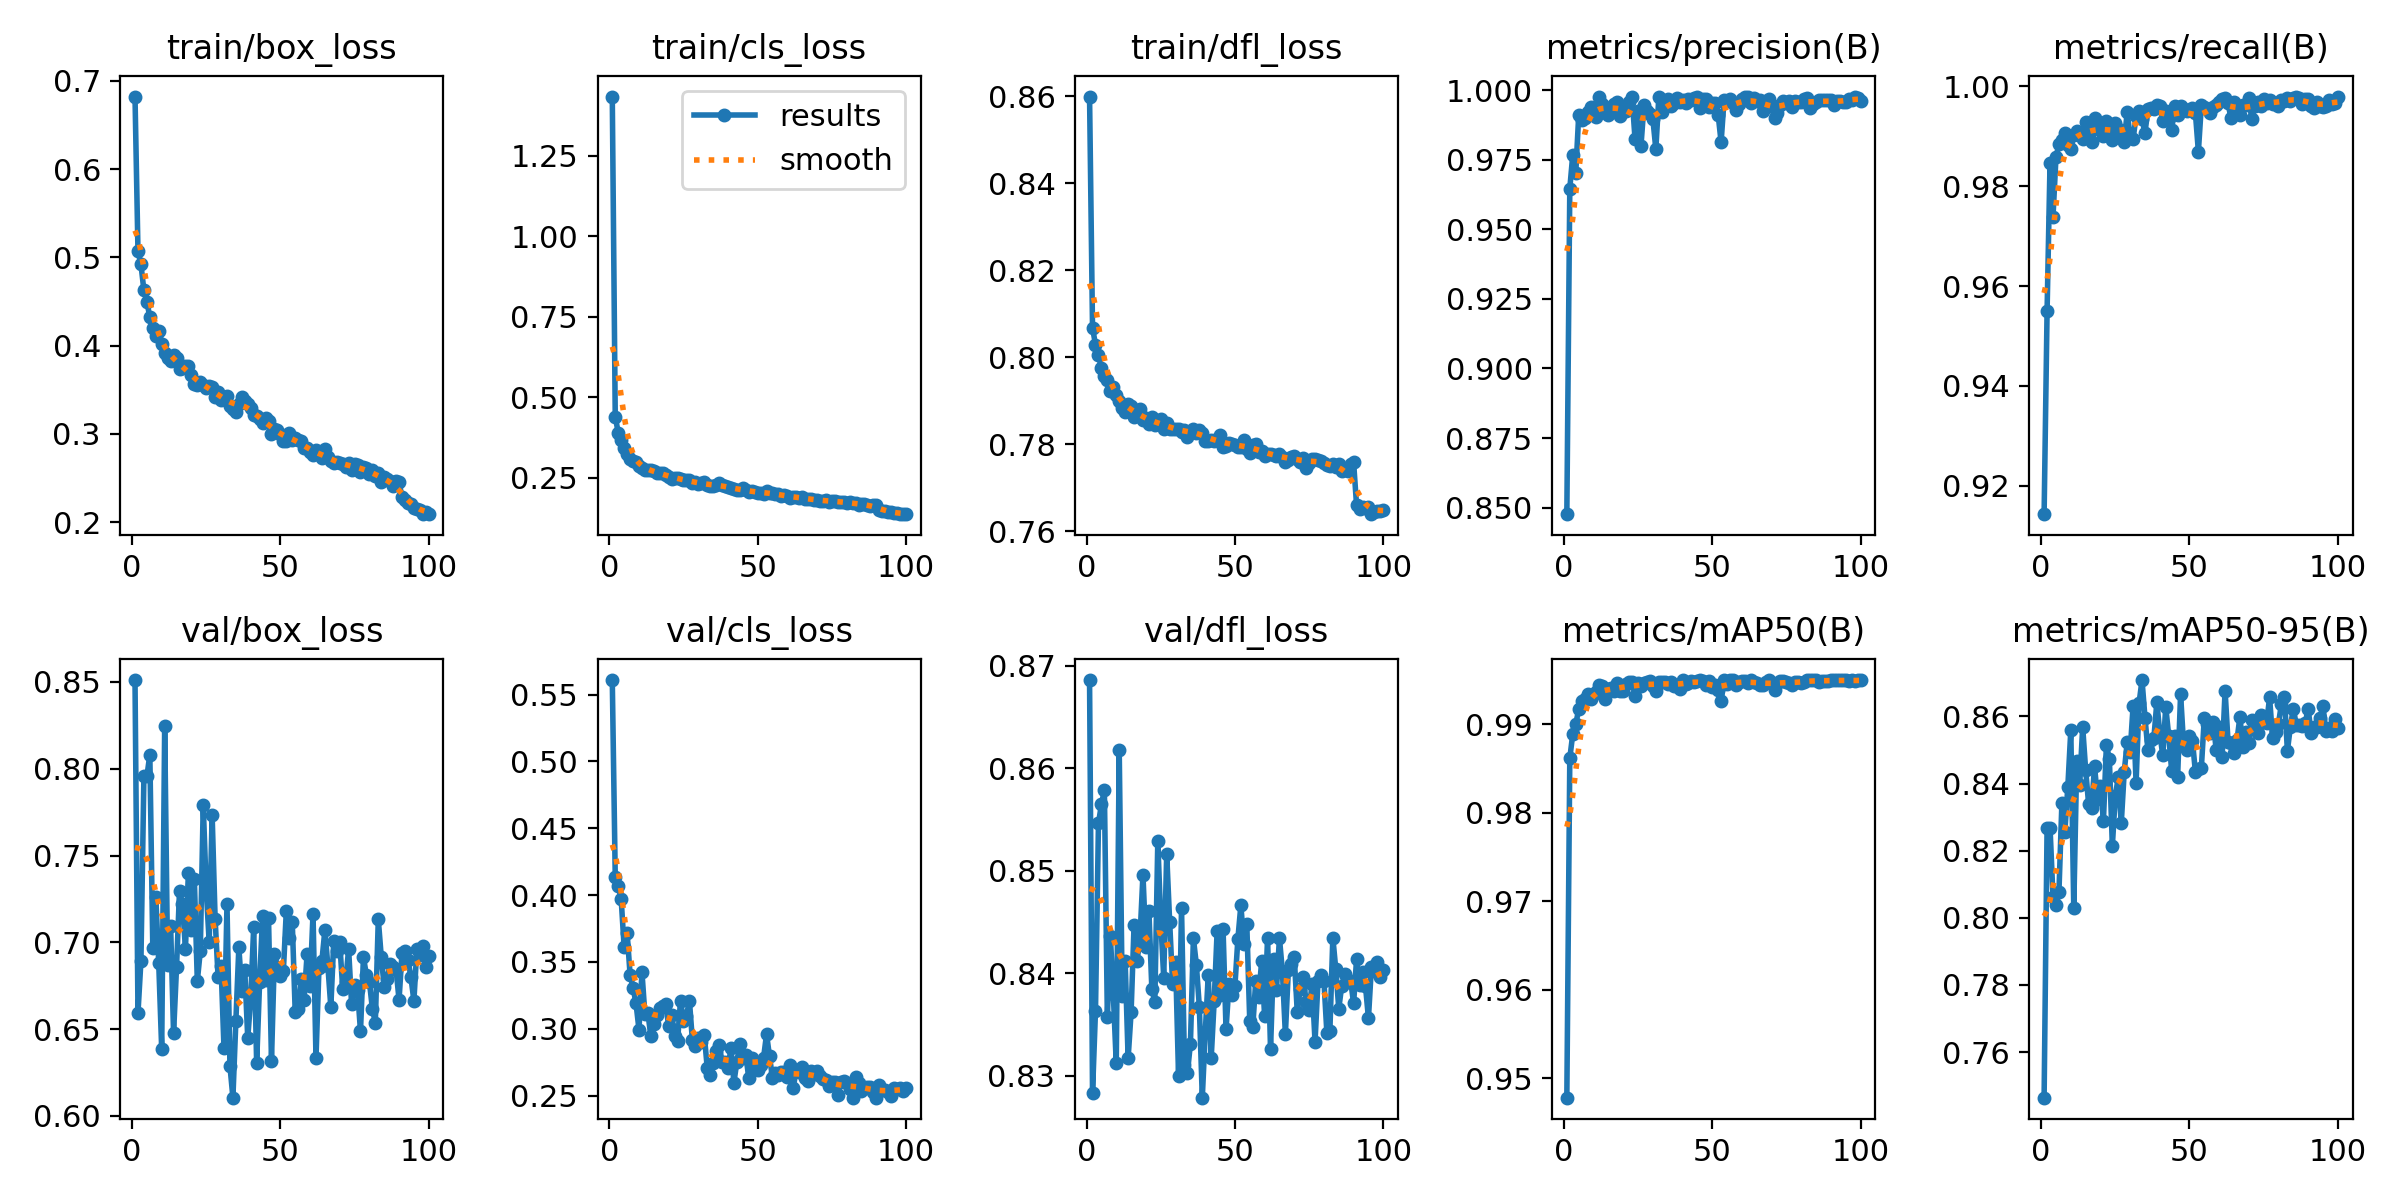

The table this chart was drawn from, first rows:
epoch, time, train/box_loss, train/cls_loss, train/dfl_loss, metrics/precision(B), metrics/recall(B), metrics/mAP50(B), metrics/mAP50-95(B), val/box_loss, val/cls_loss, val/dfl_loss, lr/pg0, lr/pg1, lr/pg2
1, 47.98, 0.6821, 1.434, 0.8599, 0.8477, 0.9143, 0.9478, 0.7464, 0.8511, 0.5609, 0.8686, 0.0001938, 0.0001938, 0.0001938
2, 87.83, 0.5069, 0.4399, 0.8067, 0.9646, 0.9549, 0.9861, 0.8267, 0.6592, 0.4139, 0.8283, 0.000386, 0.000386, 0.000386
3, 127, 0.492, 0.3906, 0.8029, 0.9768, 0.9847, 0.9889, 0.8269, 0.6894, 0.4069, 0.8363, 0.0005742, 0.0005742, 0.0005742
4, 166.4, 0.4625, 0.3679, 0.8005, 0.9701, 0.9739, 0.99, 0.8061, 0.7956, 0.3969, 0.8546, 0.0005705, 0.0005705, 0.0005705
5, 205, 0.4499, 0.3426, 0.7974, 0.9909, 0.9858, 0.9917, 0.8039, 0.7956, 0.3611, 0.8565, 0.0005647, 0.0005647, 0.0005647
6, 243.5, 0.432, 0.3246, 0.7956, 0.9891, 0.9884, 0.9926, 0.8077, 0.8081, 0.372, 0.8578, 0.0005589, 0.0005589, 0.0005589
7, 282, 0.4204, 0.3103, 0.7948, 0.9898, 0.9892, 0.9928, 0.8343, 0.6965, 0.3406, 0.8357, 0.0005531, 0.0005531, 0.0005531
8, 320.8, 0.4112, 0.3031, 0.7922, 0.9921, 0.9906, 0.9935, 0.8257, 0.7263, 0.3309, 0.8437, 0.0005473, 0.0005473, 0.0005473
9, 359.4, 0.4164, 0.3, 0.7931, 0.9939, 0.9882, 0.9928, 0.8391, 0.6878, 0.319, 0.838, 0.0005414, 0.0005414, 0.0005414
10, 398.1, 0.4015, 0.2866, 0.7912, 0.9933, 0.9875, 0.9934, 0.8559, 0.6383, 0.2994, 0.8312, 0.0005356, 0.0005356, 0.0005356
11, 437, 0.3912, 0.2805, 0.7899, 0.9903, 0.9902, 0.9936, 0.8029, 0.8246, 0.3425, 0.8618, 0.0005298, 0.0005298, 0.0005298
12, 475.4, 0.3864, 0.2751, 0.7883, 0.9974, 0.9911, 0.9944, 0.8467, 0.6871, 0.3107, 0.8378, 0.000524, 0.000524, 0.000524
13, 513.7, 0.3829, 0.2732, 0.7874, 0.995, 0.9905, 0.9944, 0.8397, 0.7095, 0.312, 0.8412, 0.0005181, 0.0005181, 0.0005181
14, 552, 0.3889, 0.2732, 0.7893, 0.9926, 0.9894, 0.9929, 0.8569, 0.6475, 0.2943, 0.8317, 0.0005123, 0.0005123, 0.0005123
15, 590.4, 0.3854, 0.2721, 0.7886, 0.9912, 0.9929, 0.994, 0.8441, 0.6857, 0.3036, 0.8362, 0.0005065, 0.0005065, 0.0005065
16, 628.6, 0.3732, 0.2657, 0.7863, 0.9938, 0.9905, 0.9941, 0.834, 0.7296, 0.31, 0.8447, 0.0005007, 0.0005007, 0.0005007
17, 667, 0.3744, 0.2641, 0.7867, 0.9948, 0.989, 0.9938, 0.8327, 0.7219, 0.3153, 0.8411, 0.0004949, 0.0004949, 0.0004949
18, 705.3, 0.3772, 0.2644, 0.7882, 0.9957, 0.9937, 0.9946, 0.8452, 0.6964, 0.3168, 0.8435, 0.000489, 0.000489, 0.000489
19, 743.7, 0.3763, 0.2602, 0.7855, 0.9908, 0.9916, 0.9938, 0.8355, 0.7402, 0.3186, 0.8496, 0.0004832, 0.0004832, 0.0004832
20, 782.1, 0.3663, 0.2541, 0.7859, 0.9934, 0.9917, 0.9938, 0.8391, 0.7069, 0.3022, 0.8426, 0.0004774, 0.0004774, 0.0004774
21, 820.7, 0.3569, 0.2476, 0.7846, 0.9923, 0.9901, 0.9946, 0.8289, 0.7365, 0.3106, 0.8461, 0.0004716, 0.0004716, 0.0004716
22, 859.3, 0.3553, 0.2488, 0.7863, 0.9957, 0.9931, 0.9948, 0.8516, 0.6777, 0.2947, 0.8384, 0.0004658, 0.0004658, 0.0004658
23, 897.8, 0.359, 0.2495, 0.7844, 0.9975, 0.9913, 0.9948, 0.8472, 0.6948, 0.2908, 0.8372, 0.0004599, 0.0004599, 0.0004599
24, 936.6, 0.3549, 0.2465, 0.7847, 0.9823, 0.9893, 0.9932, 0.8214, 0.7793, 0.321, 0.8529, 0.0004541, 0.0004541, 0.0004541
25, 975.3, 0.3522, 0.2429, 0.7858, 0.9924, 0.9928, 0.9946, 0.8363, 0.7306, 0.3061, 0.8451, 0.0004483, 0.0004483, 0.0004483
26, 1014, 0.3538, 0.2447, 0.7835, 0.9801, 0.9903, 0.9943, 0.8418, 0.7002, 0.3099, 0.8396, 0.0004425, 0.0004425, 0.0004425
27, 1053, 0.3531, 0.2438, 0.7848, 0.9946, 0.9912, 0.9947, 0.8281, 0.7733, 0.321, 0.8516, 0.0004366, 0.0004366, 0.0004366
28, 1091, 0.3418, 0.234, 0.7834, 0.9926, 0.9889, 0.9948, 0.8434, 0.7137, 0.2914, 0.845, 0.0004308, 0.0004308, 0.0004308
29, 1129, 0.3477, 0.2363, 0.7835, 0.9916, 0.9948, 0.9949, 0.8523, 0.6801, 0.2869, 0.8389, 0.000425, 0.000425, 0.000425
30, 1168, 0.3387, 0.2321, 0.7835, 0.9897, 0.99, 0.9943, 0.8494, 0.6863, 0.2931, 0.8411, 0.0004192, 0.0004192, 0.0004192
31, 1206, 0.3392, 0.2339, 0.7834, 0.9788, 0.9895, 0.9937, 0.8631, 0.6388, 0.2903, 0.8299, 0.0004134, 0.0004134, 0.0004134
32, 1245, 0.3432, 0.2358, 0.7829, 0.9974, 0.994, 0.9948, 0.8402, 0.722, 0.2957, 0.8464, 0.0004075, 0.0004075, 0.0004075
33, 1283, 0.3318, 0.2284, 0.7833, 0.9923, 0.995, 0.9948, 0.8639, 0.6287, 0.2709, 0.831, 0.0004017, 0.0004017, 0.0004017
34, 1322, 0.3286, 0.2256, 0.7817, 0.9958, 0.9934, 0.9948, 0.8708, 0.6105, 0.2653, 0.8303, 0.0003959, 0.0003959, 0.0003959
35, 1360, 0.3245, 0.2252, 0.7828, 0.9968, 0.9907, 0.9946, 0.8597, 0.6549, 0.2742, 0.8331, 0.0003901, 0.0003901, 0.0003901
36, 1399, 0.3336, 0.2281, 0.7834, 0.9942, 0.9955, 0.9948, 0.8499, 0.6971, 0.283, 0.8434, 0.0003843, 0.0003843, 0.0003843
37, 1437, 0.3412, 0.2334, 0.7826, 0.9954, 0.9956, 0.9943, 0.8529, 0.6717, 0.288, 0.8408, 0.0003784, 0.0003784, 0.0003784
38, 1476, 0.3368, 0.2268, 0.7832, 0.997, 0.9955, 0.9943, 0.8535, 0.6839, 0.2755, 0.8367, 0.0003726, 0.0003726, 0.0003726
39, 1515, 0.3336, 0.2236, 0.7825, 0.9956, 0.9962, 0.994, 0.8642, 0.6448, 0.2752, 0.8278, 0.0003668, 0.0003668, 0.0003668
40, 1553, 0.329, 0.2223, 0.7808, 0.9963, 0.9962, 0.9949, 0.8549, 0.6676, 0.2708, 0.8342, 0.000361, 0.000361, 0.000361
41, 1592, 0.3214, 0.2174, 0.7808, 0.9953, 0.993, 0.9945, 0.8484, 0.7086, 0.2855, 0.8398, 0.0003552, 0.0003552, 0.0003552
42, 1630, 0.3197, 0.2155, 0.7809, 0.9967, 0.995, 0.9947, 0.8628, 0.6304, 0.2598, 0.8317, 0.0003493, 0.0003493, 0.0003493
43, 1669, 0.3163, 0.2135, 0.7808, 0.9964, 0.9936, 0.9949, 0.8542, 0.6771, 0.2755, 0.8373, 0.0003435, 0.0003435, 0.0003435
44, 1707, 0.3119, 0.2131, 0.7811, 0.997, 0.9912, 0.9948, 0.8438, 0.7153, 0.2886, 0.8441, 0.0003377, 0.0003377, 0.0003377
45, 1745, 0.3178, 0.218, 0.7821, 0.9975, 0.9961, 0.9949, 0.8542, 0.6781, 0.2779, 0.8378, 0.0003319, 0.0003319, 0.0003319
46, 1784, 0.3151, 0.2139, 0.7793, 0.9936, 0.9942, 0.995, 0.8419, 0.7141, 0.2807, 0.8443, 0.000326, 0.000326, 0.000326
47, 1823, 0.3002, 0.2055, 0.7796, 0.9966, 0.996, 0.9949, 0.8667, 0.6318, 0.2631, 0.8345, 0.0003202, 0.0003202, 0.0003202
48, 1861, 0.3053, 0.2091, 0.7802, 0.9967, 0.9954, 0.9945, 0.8517, 0.6934, 0.2783, 0.8389, 0.0003144, 0.0003144, 0.0003144
49, 1899, 0.3049, 0.2074, 0.7799, 0.9941, 0.9952, 0.9949, 0.8501, 0.686, 0.2724, 0.8378, 0.0003086, 0.0003086, 0.0003086
50, 1938, 0.2994, 0.2029, 0.7797, 0.9953, 0.9953, 0.9942, 0.8541, 0.6807, 0.2689, 0.8388, 0.0003028, 0.0003028, 0.0003028
51, 1976, 0.2924, 0.2033, 0.7793, 0.9954, 0.9957, 0.9945, 0.8527, 0.6832, 0.2733, 0.8434, 0.0002969, 0.0002969, 0.0002969
52, 2015, 0.2923, 0.2015, 0.7794, 0.9912, 0.9946, 0.9939, 0.8434, 0.718, 0.2785, 0.8466, 0.0002911, 0.0002911, 0.0002911
53, 2053, 0.3006, 0.2094, 0.7808, 0.9813, 0.987, 0.9926, 0.8442, 0.7026, 0.296, 0.8428, 0.0002853, 0.0002853, 0.0002853
54, 2092, 0.2928, 0.2028, 0.7789, 0.9966, 0.9963, 0.995, 0.8447, 0.7118, 0.2793, 0.8448, 0.0002795, 0.0002795, 0.0002795
55, 2130, 0.2952, 0.2019, 0.778, 0.9961, 0.996, 0.9946, 0.8596, 0.6596, 0.2632, 0.8353, 0.0002737, 0.0002737, 0.0002737
56, 2169, 0.2931, 0.2007, 0.7798, 0.9968, 0.9954, 0.9949, 0.8576, 0.6613, 0.2666, 0.8347, 0.0002678, 0.0002678, 0.0002678
57, 2207, 0.2924, 0.1993, 0.78, 0.9952, 0.9947, 0.995, 0.8551, 0.6789, 0.2656, 0.8392, 0.000262, 0.000262, 0.000262
58, 2245, 0.2835, 0.1947, 0.7783, 0.9928, 0.9959, 0.9944, 0.8583, 0.667, 0.2674, 0.8377, 0.0002562, 0.0002562, 0.0002562
59, 2284, 0.2845, 0.1966, 0.7784, 0.9949, 0.9962, 0.9948, 0.8501, 0.6932, 0.268, 0.8411, 0.0002504, 0.0002504, 0.0002504
60, 2322, 0.2799, 0.1934, 0.7773, 0.9967, 0.9969, 0.9949, 0.857, 0.6748, 0.2639, 0.8358, 0.0002445, 0.0002445, 0.0002445
... 40 more rows
